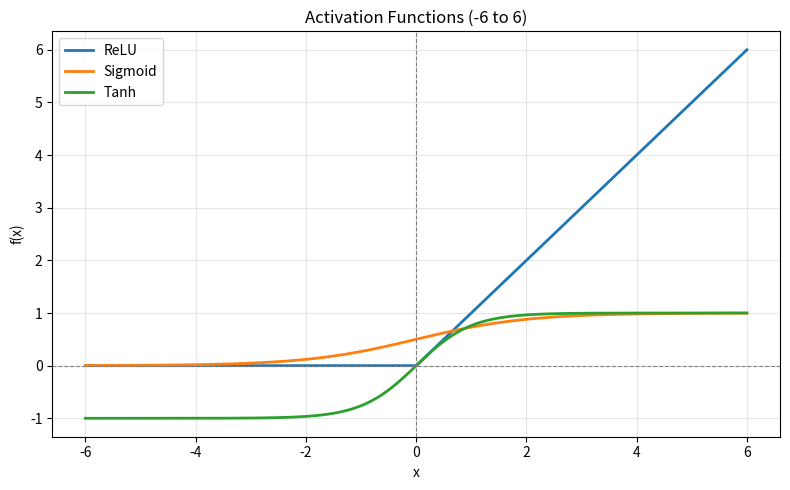

Python code for this plot:
import numpy as np
import matplotlib.pyplot as plt
def relu(x):
    return np.maximum(0, x)
def sigmoid(x):
    return 1.0 / (1.0 + np.exp(-x))

def softmax(logits):
    logits = np.asarray(logits, dtype=float)
    # Subtract max for numerical stability
    shifted = logits - np.max(logits)
    exp_vals = np.exp(shifted)
    return exp_vals / np.sum(exp_vals)

probs = softmax([2.0, 1.0, 0.1])
print("Softmax([2.0, 1.0, 0.1]):", np.round(probs, 3))
print("Sum of softmax outputs:", np.sum(probs))


def tanh_fn(x):
    return np.tanh(x)

def leaky_relu(x, alpha=0.01):
    x = np.asarray(x, dtype=float)
    return np.where(x > 0, x, alpha * x)

x_vals = np.linspace(-6, 6, 400)

plt.figure(figsize=(8, 5))
plt.plot(x_vals, relu(x_vals), label="ReLU", linewidth=2)
plt.plot(x_vals, sigmoid(x_vals), label="Sigmoid", linewidth=2)
plt.plot(x_vals, tanh_fn(x_vals), label="Tanh", linewidth=2)
plt.title("Activation Functions (-6 to 6)")
plt.xlabel("x")
plt.ylabel("f(x)")
plt.axhline(0, color="gray", linewidth=0.8, linestyle="--")
plt.axvline(0, color="gray", linewidth=0.8, linestyle="--")
plt.grid(True, alpha=0.3)
plt.legend()
plt.tight_layout()
plt.show()

def mse(y_true, y_pred):
    y_true = np.asarray(y_true, dtype=float)
    y_pred = np.asarray(y_pred, dtype=float)
    return np.mean((y_true - y_pred) ** 2)

def cross_entropy(y_true, y_prob, eps=1e-12):
    y_true = np.asarray(y_true, dtype=float)
    y_prob = np.clip(np.asarray(y_prob, dtype=float), eps, 1.0 - eps)
    # Binary cross-entropy for probabilities in [0, 1]
    return -np.mean(y_true * np.log(y_prob) + (1.0 - y_true) * np.log(1.0 - y_prob))

y_true_3 = np.array([1.0, 0.0, 1.0])
y_pred_3 = np.array([0.8, 0.2, 0.7])
print("\nMSE (3 predictions):", mse(y_true_3, y_pred_3))
print("Cross-Entropy (3 predictions):", cross_entropy(y_true_3, y_pred_3))

confident_wrong_ce = cross_entropy(np.array([1.0]), np.array([0.01]))
uncertain_ce = cross_entropy(np.array([1.0]), np.array([0.50]))

print(f"\nTrue label = 1 | Confident wrong (p=0.01) CE: {confident_wrong_ce:.4f}")
print(f"True label = 1 | Uncertain (p=0.50) CE:      {uncertain_ce:.4f}")
